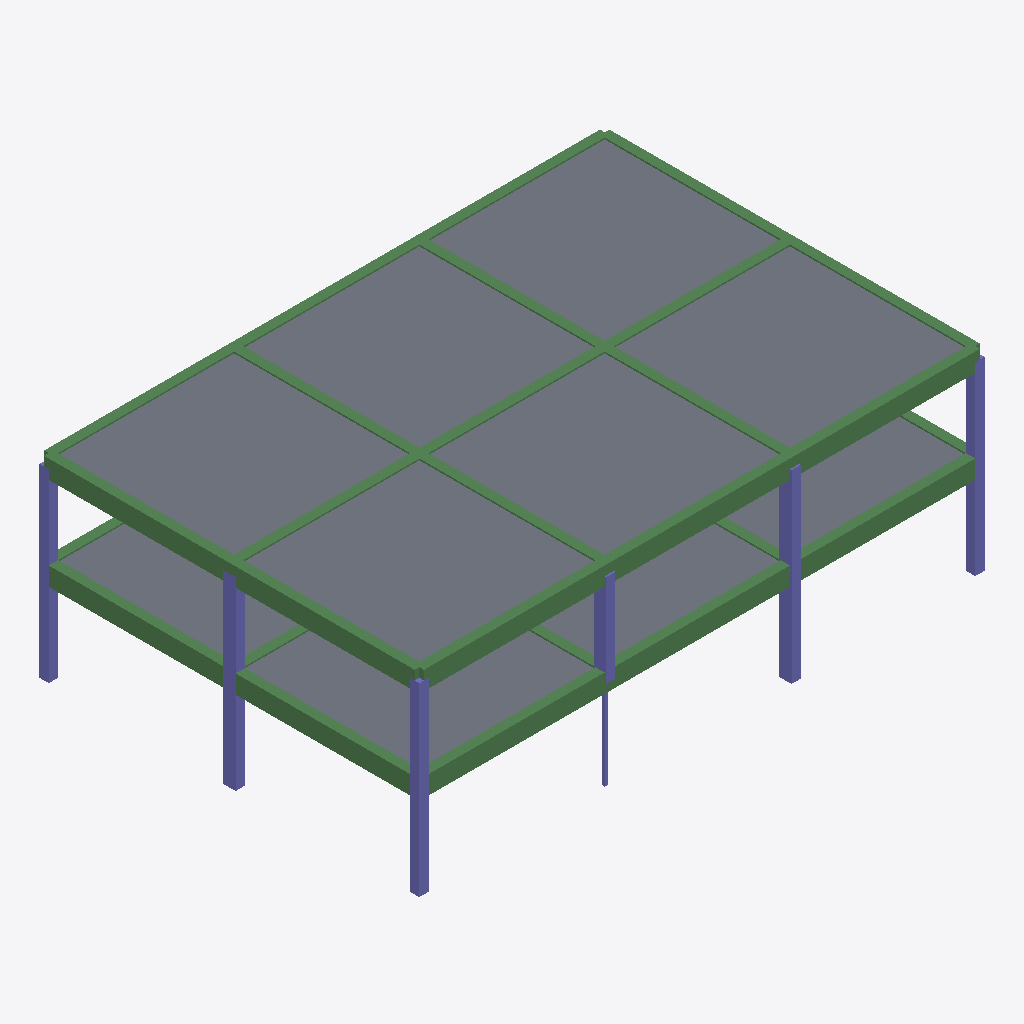
Isometric view of an IFC building model (IFC-SPF (STEP), schema IFC4, length unit millimetre), seen from the south-west, elements coloured by IFC class: 27 beams (green), 12 columns (violet), 10 slabs (grey).
Extent 18.3 m × 12.4 m × 6.3 m (x, y, z). Storeys (3): BASE LEVEL at 0.00 m; LEVEL 2 at 3.00 m; TOP LEVEL at 6.00 m. Elements (70): 34 IfcBeamStandardCase, 24 IfcColumnStandardCase, 12 IfcSlabStandardCase.

HEADER;
FILE_DESCRIPTION((''),'2;1');
FILE_NAME('','2019-02-04T11:38:30',(''),(''),'Xbim File Processor version 4.0.0.0','Xbim version 4.0.0.0','');
FILE_SCHEMA(('IFC4'));
ENDSEC;
DATA;
#4=IFCPROJECT('1rZXrzL51AFvBm8FbNqLFb',#3,'SapWeb.sdb',$,$,$,$,(#9),#10);
#5=IFCSITE('0y5UHYTpvEnQ0YlLRCTsKP',#3,'Default Site',$,$,$,$,$,.ELEMENT.,$,$,$,$,$);
#6=IFCBUILDING('2$RBRYbZv1HOkBCNA$KbkZ',#3,'Default Building',$,$,$,$,$,.ELEMENT.,$,$,$);
#982=IFCBUILDINGSTOREY('1ySH5r7wTBbAgnykb7vgS$',#3,'BASE LEVEL',$,$,$,$,$,.ELEMENT.,0.0);
#983=IFCBUILDINGSTOREY('3JUeR7Wj14iQRZvEpzh2U9',#3,'LEVEL 2',$,$,$,$,$,.ELEMENT.,3000.0);
#984=IFCBUILDINGSTOREY('2ML28R8AvFTegnuNKUyGS7',#3,'TOP LEVEL',$,$,$,$,$,.ELEMENT.,6000.0);
#858=IFCSLABSTANDARDCASE('1ctdcJpyXBbvZJFROUmzYO',#69,'3',$,$,#860,#861,$,.NOTDEFINED.);
#882=IFCSLABSTANDARDCASE('3LRNJCFi14Ox5f9nG_h9sO',#69,'5',$,$,#884,#885,$,.NOTDEFINED.);
#821=IFCSLABSTANDARDCASE('0tZ_P8KaP8OA2CnCM1LOd1',#69,'1',$,$,#824,#825,$,.NOTDEFINED.);
#870=IFCSLABSTANDARDCASE('2QiZ8NX6DDZAUNt9OCE1Se',#69,'4',$,$,#872,#873,$,.NOTDEFINED.);
#894=IFCSLABSTANDARDCASE('3P96oxFN1F6hnUxqeekIwd',#69,'6',$,$,#896,#897,$,.NOTDEFINED.);
#846=IFCSLABSTANDARDCASE('0fWCN_BAbC7BCvhCNvMVAY',#69,'2',$,$,#848,#849,$,.NOTDEFINED.);
#966=IFCSLABSTANDARDCASE('2z3GFiuOvDhubqOevGbSc0',#69,'12',$,$,#968,#969,$,.NOTDEFINED.);
#954=IFCSLABSTANDARDCASE('3UD2Hl$mP43h8iaeBsbuDG',#69,'11',$,$,#956,#957,$,.NOTDEFINED.);
#906=IFCSLABSTANDARDCASE('29M_kDSRD7ffJ5S_hOZBdh',#69,'7',$,$,#908,#909,$,.NOTDEFINED.);
#942=IFCSLABSTANDARDCASE('3LVmUDDw9ELANLQBC94kNa',#69,'10',$,$,#944,#945,$,.NOTDEFINED.);
#413=IFCBEAMSTANDARDCASE('2fEifKTJ53quxjvig6qvsy',#69,'26',$,$,#415,#416,$,$);
#639=IFCBEAMSTANDARDCASE('0DEfSlA$D2aQoUPKAYQbyw',#69,'44',$,$,#641,#642,$,$);
#438=IFCBEAMSTANDARDCASE('2ydfm$ief7$e3FoxDzGHcj',#69,'28',$,$,#440,#441,$,$);
#663=IFCBEAMSTANDARDCASE('2tWhBa_5P4g8xTpZoIEl1L',#69,'46',$,$,#665,#666,$,$);
#463=IFCBEAMSTANDARDCASE('1NfPczQqv5WxIvwpjdvPoQ',#69,'30',$,$,#465,#466,$,$);
#397=IFCBEAMSTANDARDCASE('3j$3cuSkjA_9rNephvw89_',#69,'25',$,$,#399,#400,$,$);
#426=IFCBEAMSTANDARDCASE('2w7yLoUiTAxQfPwMH0fwjL',#69,'27',$,$,#428,#429,$,$);
#451=IFCBEAMSTANDARDCASE('042TVywezDEQldhH2BfyI4',#69,'29',$,$,#453,#454,$,$);
#626=IFCBEAMSTANDARDCASE('2ERiLS2n99qQSqvmPq8DDA',#69,'43',$,$,#628,#629,$,$);
#651=IFCBEAMSTANDARDCASE('2zT2Rpc1r9wOdSykwpRqug',#69,'45',$,$,#653,#654,$,$);
#563=IFCBEAMSTANDARDCASE('1crjXGtjj1GR2XpMPdZHJY',#69,'38',$,$,#565,#566,$,$);
#538=IFCBEAMSTANDARDCASE('2UBgG$SN94S9djkiM46DGt',#69,'36',$,$,#540,#541,$,$);
#588=IFCBEAMSTANDARDCASE('3kcSwmrkH3TRHAmIPs1AAV',#69,'40',$,$,#590,#591,$,$);
#613=IFCBEAMSTANDARDCASE('1XKacNevbAae_mdd_5Bbi8',#69,'42',$,$,#615,#616,$,$);
#783=IFCBEAMSTANDARDCASE('39sAgVH5LDRQrIuscOqcH7',#69,'56',$,$,#785,#786,$,$);
#687=IFCBEAMSTANDARDCASE('3184aCjqP0huAVkSsjKcf5',#69,'48',$,$,#689,#690,$,$);
#759=IFCBEAMSTANDARDCASE('3fag$Oi9v8lOqB96m3hzXF',#69,'54',$,$,#761,#762,$,$);
#808=IFCBEAMSTANDARDCASE('1VifJrfVPAmQKhOI3Ag_z_',#69,'58',$,$,#810,#811,$,$);
#711=IFCBEAMSTANDARDCASE('3Ti$lc9av9qBK9UBPyTLwy',#69,'50',$,$,#713,#714,$,$);
#735=IFCBEAMSTANDARDCASE('1FjgSPq414Euqto2oA_u8p',#69,'52',$,$,#737,#738,$,$);
#488=IFCBEAMSTANDARDCASE('0Nf9memnD6ku9VlQFLxAWa',#69,'32',$,$,#490,#491,$,$);
#513=IFCBEAMSTANDARDCASE('3ou01DDPr6KwLVBXA$oPYj',#69,'34',$,$,#515,#516,$,$);
#109=IFCCOLUMNSTANDARDCASE('3D5mc0Asf0TBRXvzQ4Y8Zk',#69,'3',$,$,#111,#112,$,$);
#241=IFCCOLUMNSTANDARDCASE('1UUdDonIL5mBH97Dxckvg_',#69,'13',$,$,#243,#244,$,$);
#123=IFCCOLUMNSTANDARDCASE('0gtuASmkT8SfV2jDpZC1pa',#69,'4',$,$,#125,#126,$,$);
#254=IFCCOLUMNSTANDARDCASE('2OrS7Kttz6jBOqHS7QfCQw',#69,'14',$,$,#256,#257,$,$);
#96=IFCCOLUMNSTANDARDCASE('2hHjJHTkLDpOjYnGA1CRAR',#69,'2',$,$,#98,#99,$,$);
#66=IFCCOLUMNSTANDARDCASE('2liccQVQT6Tv6IWI7eoaX7',#69,'1',$,$,#70,#71,$,$);
#175=IFCCOLUMNSTANDARDCASE('2yd8ZGF9D5KwyhPD6WIIAU',#69,'8',$,$,#177,#178,$,$);
#136=IFCCOLUMNSTANDARDCASE('0lQmiNZQHCGRg7TOikYJA_',#69,'5',$,$,#138,#139,$,$);
#319=IFCCOLUMNSTANDARDCASE('2sTFGDvVrAS8HomA17X0$i',#69,'19',$,$,#321,#322,$,$);
#149=IFCCOLUMNSTANDARDCASE('2YEe$Tf$jBVBykC3awptMv',#69,'6',$,$,#151,#152,$,$);
#332=IFCCOLUMNSTANDARDCASE('1h$BO36rX55vFawPXdy3N5',#69,'20',$,$,#334,#335,$,$);
#551=IFCBEAMSTANDARDCASE('0QUhleYvbAyPt8kqSEwfnv',#69,'37',$,$,#553,#554,$,$);
#771=IFCBEAMSTANDARDCASE('1gK3gYDc53eROxhP6cZKGm',#69,'55',$,$,#773,#774,$,$);
#675=IFCBEAMSTANDARDCASE('2tWskJC4P55QG7P7A4McKz',#69,'47',$,$,#677,#678,$,$);
#476=IFCBEAMSTANDARDCASE('3yhrPyHMv7BxwTRxk2KAHk',#69,'31',$,$,#478,#479,$,$);
#723=IFCBEAMSTANDARDCASE('3A7M940n17B8OPtZRT77Wf',#69,'51',$,$,#725,#726,$,$);
#162=IFCCOLUMNSTANDARDCASE('0rCxbwwy9FBvQJ32NWG8kw',#69,'7',$,$,#164,#165,$,$);
ENDSEC;